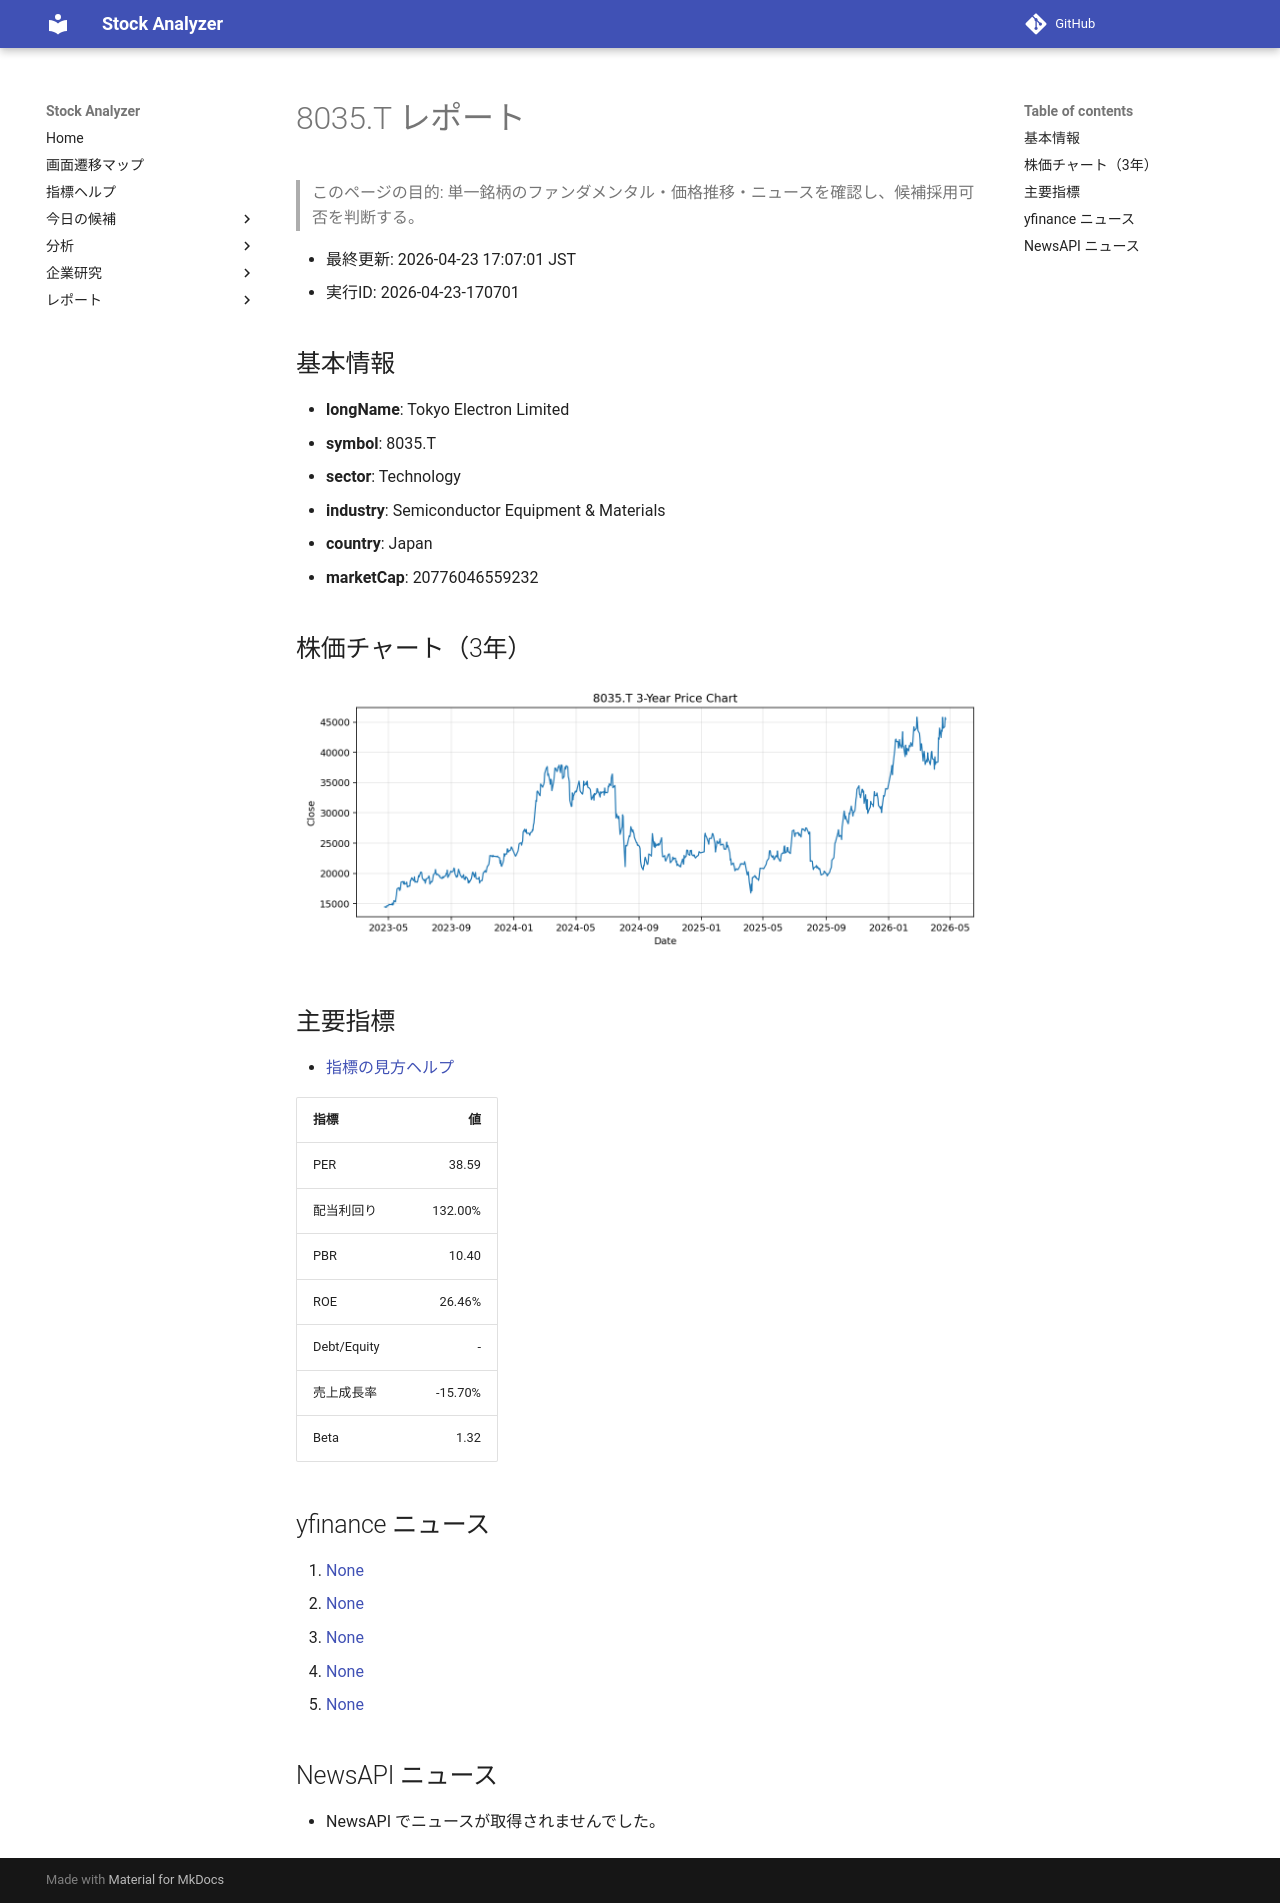

repository: Yumi-note/Making-APP · page: reports/2026-04-23/170701/8035_T/index.html · generator: mkdocs

# 8035.T レポート

> このページの目的: 単一銘柄のファンダメンタル・価格推移・ニュースを確認し、候補採用可否を判断する。

- 最終更新: 2026-04-23 17:07:01 JST
- 実行ID: 2026-04-23-170701

## 基本情報

- **longName**: Tokyo Electron Limited
- **symbol**: 8035.T
- **sector**: Technology
- **industry**: Semiconductor Equipment & Materials
- **country**: Japan
- **marketCap**: 20776046559232

## 株価チャート（3年）

![8035.T 3-year price chart](8035_T_3y.png)

## 主要指標

- [指標の見方ヘルプ](../../../../indicators.md)

| 指標 | 値 |
|---|---:|
| PER | 38.59 |
| 配当利回り | 132.00% |
| PBR | 10.40 |
| ROE | 26.46% |
| Debt/Equity | - |
| 売上成長率 | -15.70% |
| Beta | 1.32 |

## yfinance ニュース

1. [None](None)
2. [None](None)
3. [None](None)
4. [None](None)
5. [None](None)

## NewsAPI ニュース

- NewsAPI でニュースが取得されませんでした。
